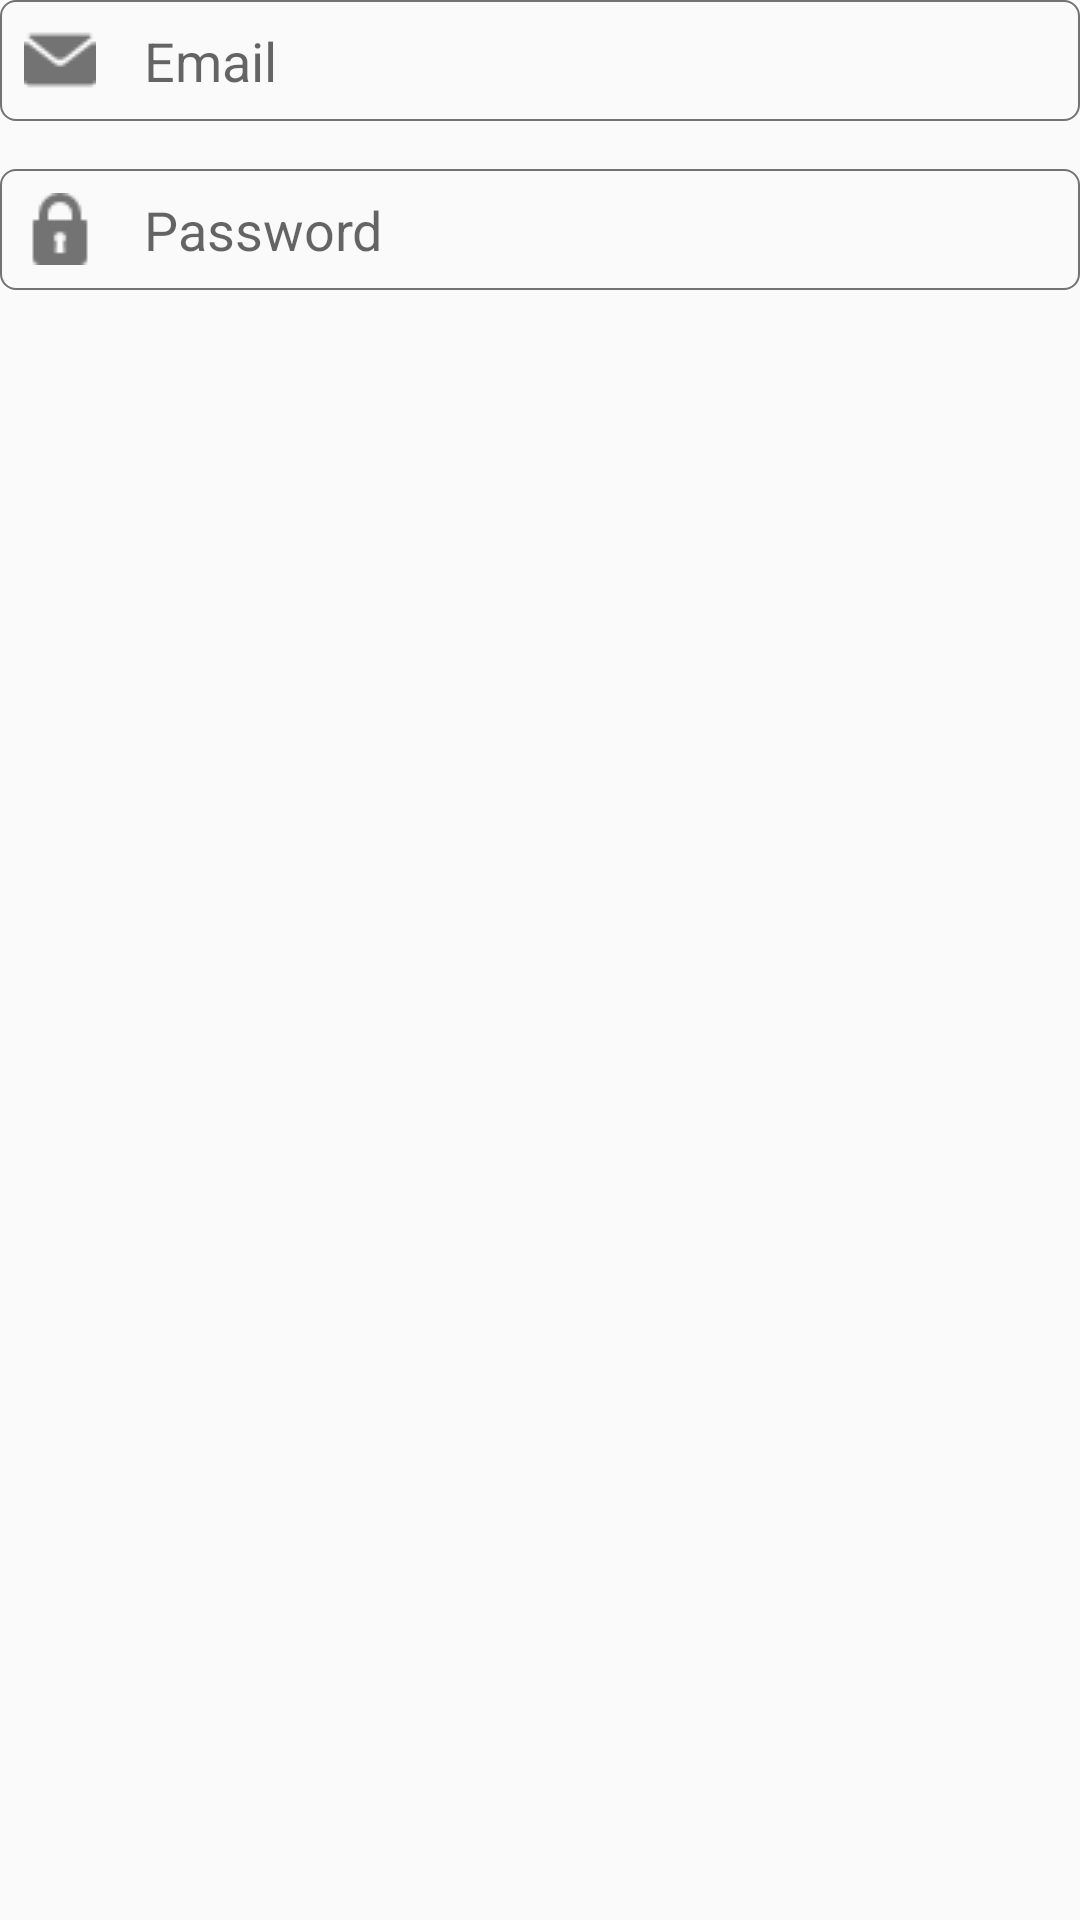

Layout XML and referenced resources for this Android screen:
<!-- AndroidManifest.xml: application theme AppTheme -->
<!-- res/layout/content_login.xml -->
<?xml version="1.0" encoding="utf-8"?>
<android.support.constraint.ConstraintLayout xmlns:android="http://schemas.android.com/apk/res/android"
    android:layout_width="match_parent"
    android:layout_height="wrap_content"
    xmlns:app="http://schemas.android.com/apk/res-auto">
    <EditText
        android:id="@+id/emailInput"
        android:layout_width="match_parent"
        android:layout_height="wrap_content"
        android:drawableStart="@drawable/useremail"
        android:hint="Email"
        android:background="@drawable/login_edit"
        android:padding="@dimen/dimen_8dp"
        android:inputType="textEmailAddress"
        android:drawablePadding="@dimen/dimen_16dp"/>
    <EditText
        android:id="@+id/passwordInput"
        android:layout_width="match_parent"
        android:layout_height="wrap_content"
        android:drawableStart="@drawable/password"
        android:hint="Password"
        android:inputType="textPassword"
        android:background="@drawable/login_edit"
        android:padding="@dimen/dimen_8dp"
        android:drawablePadding="@dimen/dimen_16dp"
        android:layout_marginTop="@dimen/dimen_16dp"
        app:layout_constraintStart_toStartOf="@id/emailInput"
        app:layout_constraintEnd_toEndOf="@id/emailInput"
        app:layout_constraintTop_toBottomOf="@id/emailInput"/>

</android.support.constraint.ConstraintLayout>
<!-- resources referenced by this layout -->
<resources>
  <dimen name="dimen_16dp">16dp</dimen>
  <dimen name="dimen_8dp">8dp</dimen>
  <!-- drawable login_edit (drawable) -->
  <?xml version="1.0" encoding="utf-8"?>
  <shape xmlns:android="http://schemas.android.com/apk/res/android">
      <corners
          android:radius="5dp"/>
      <stroke
          android:width="0.5dp"
          android:color="@color/iconGray"/>
  </shape>
  <!-- drawable password: png bitmap (drawable, 571 bytes) -->
  <!-- drawable useremail: png bitmap (drawable, 621 bytes) -->
  <style name="AppTheme" parent="Theme.AppCompat.Light.NoActionBar">
          
          <item name="colorPrimary">@color/colorPrimary</item>
          <item name="colorPrimaryDark">@color/colorPrimaryDark</item>
          <item name="colorAccent">@color/colorAccent</item>
      </style>
  <color name="iconGray">#737373</color>
  <color name="colorPrimary">#ffffff</color>
  <color name="colorPrimaryDark">#000000</color>
  <color name="colorAccent">#499360</color>
</resources>
